Run: headless pygame with SDL's dummy video driver; simulated clock (each Clock.tick advances the game by its frame time, no real sleeping); random seed 0; keys injected as events and as key.get_pressed() state; mouse plan: one left click at the window centre at the start of phase 2, then a move to the lower-right quarter at the start of phase 3.
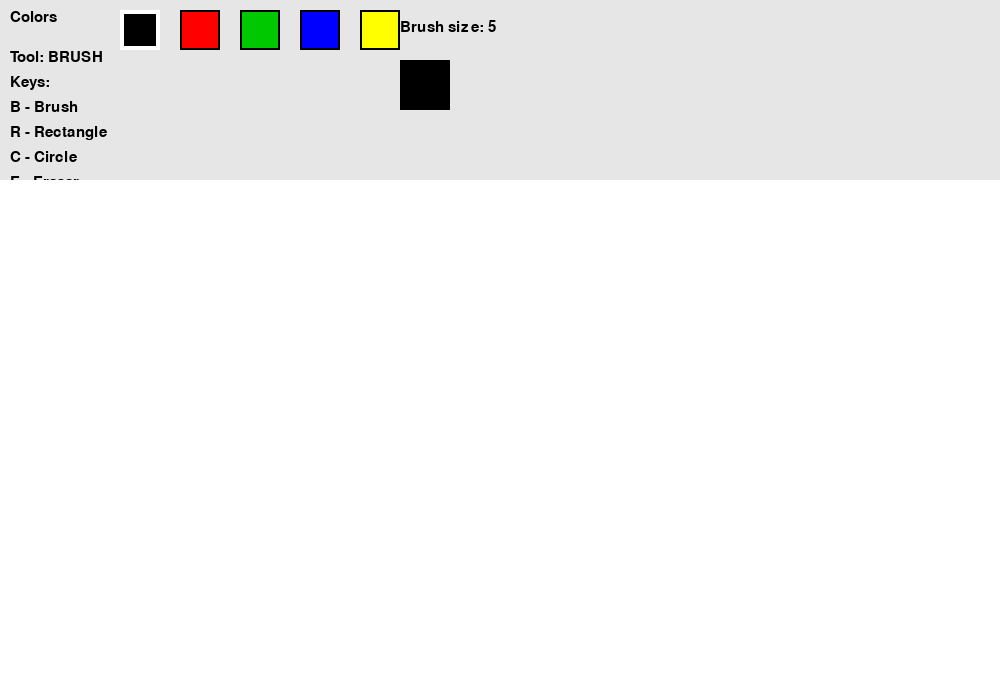
Frame 1 of 4 · flips 1–60 · no input
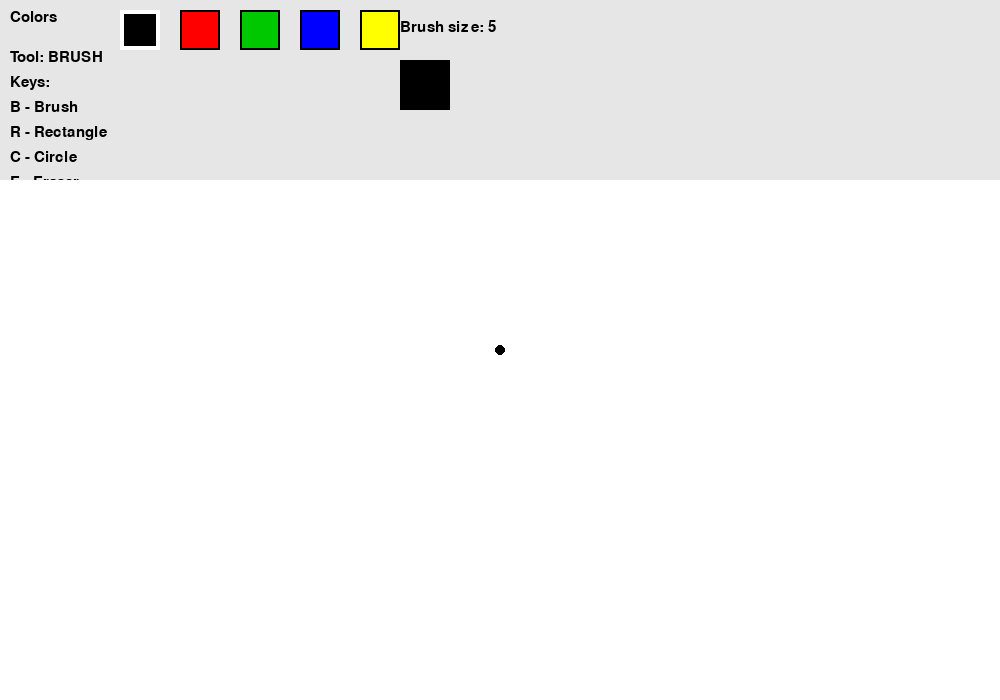
Frame 2 of 4 · flips 61–180 · clicked the window centre · tapped SPACE, RETURN · held RIGHT (→), D
Frame 3 of 4 · flips 181–300 · moved the mouse to the lower-right quarter · held DOWN (↓), S · screen unchanged from frame 2, image omitted
Frame 4 of 4 · flips 301–420 · held LEFT (←), A, UP (↑), W · screen unchanged from frame 3, image omitted

The pygame program that drew these frames:

import pygame

# ---------------------------------
# Paint Program with:
# - Brush
# - Rectangle
# - Circle
# - Eraser
# - Color selection
# ---------------------------------


def draw_palette(screen, colors, selected_color, palette_rects, font):
    """Draw color selection boxes."""
    for i, color in enumerate(colors):
        rect = palette_rects[i]
        pygame.draw.rect(screen, color, rect)
        pygame.draw.rect(screen, (0, 0, 0), rect, 2)

        # Highlight selected color
        if color == selected_color:
            pygame.draw.rect(screen, (255, 255, 255), rect, 4)

    text = font.render("Colors", True, (0, 0, 0))
    screen.blit(text, (10, 10))


def draw_tool_info(screen, font, current_tool):
    """Show current tool and controls."""
    lines = [
        f"Tool: {current_tool.upper()}",
        "Keys:",
        "B - Brush",
        "R - Rectangle",
        "C - Circle",
        "E - Eraser",
        "1/2/3/4/5 - Select color",
        "[ / ] - Change brush size"
    ]

    y = 50
    for line in lines:
        text = font.render(line, True, (0, 0, 0))
        screen.blit(text, (10, y))
        y += 25


def main():
    pygame.init()

    WIDTH, HEIGHT = 1000, 700
    TOOLBAR_HEIGHT = 180

    screen = pygame.display.set_mode((WIDTH, HEIGHT))
    pygame.display.set_caption("Paint")
    clock = pygame.time.Clock()
    font = pygame.font.SysFont("Arial", 22)

    # Colors
    WHITE = (255, 255, 255)
    BLACK = (0, 0, 0)
    RED = (255, 0, 0)
    GREEN = (0, 200, 0)
    BLUE = (0, 0, 255)
    YELLOW = (255, 255, 0)
    GRAY = (200, 200, 200)

    color_list = [BLACK, RED, GREEN, BLUE, YELLOW]
    selected_color = BLACK

    # Canvas surface
    canvas = pygame.Surface((WIDTH, HEIGHT - TOOLBAR_HEIGHT))
    canvas.fill(WHITE)

    # Tool state
    current_tool = "brush"
    brush_size = 5
    drawing = False
    last_pos = None
    start_pos = None

    # Color palette rectangles
    palette_rects = []
    start_x = 120
    for i in range(len(color_list)):
        rect = pygame.Rect(start_x + i * 60, 10, 40, 40)
        palette_rects.append(rect)

    running = True
    while running:
        for event in pygame.event.get():
            if event.type == pygame.QUIT:
                running = False

            elif event.type == pygame.KEYDOWN:
                # Tool selection
                if event.key == pygame.K_b:
                    current_tool = "brush"
                elif event.key == pygame.K_r:
                    current_tool = "rectangle"
                elif event.key == pygame.K_c:
                    current_tool = "circle"
                elif event.key == pygame.K_e:
                    current_tool = "eraser"

                # Color selection
                elif event.key == pygame.K_1:
                    selected_color = color_list[0]
                elif event.key == pygame.K_2:
                    selected_color = color_list[1]
                elif event.key == pygame.K_3:
                    selected_color = color_list[2]
                elif event.key == pygame.K_4:
                    selected_color = color_list[3]
                elif event.key == pygame.K_5:
                    selected_color = color_list[4]

                # Brush size control
                elif event.key == pygame.K_LEFTBRACKET:
                    brush_size = max(1, brush_size - 1)
                elif event.key == pygame.K_RIGHTBRACKET:
                    brush_size = min(50, brush_size + 1)

            elif event.type == pygame.MOUSEBUTTONDOWN:
                mx, my = event.pos

                # Check palette click
                for i, rect in enumerate(palette_rects):
                    if rect.collidepoint(mx, my):
                        selected_color = color_list[i]

                # Draw only on canvas area
                if my >= TOOLBAR_HEIGHT:
                    drawing = True
                    canvas_pos = (mx, my - TOOLBAR_HEIGHT)
                    start_pos = canvas_pos
                    last_pos = canvas_pos

                    # Start brush/eraser immediately
                    if current_tool == "brush":
                        pygame.draw.circle(canvas, selected_color, canvas_pos, brush_size)
                    elif current_tool == "eraser":
                        pygame.draw.circle(canvas, WHITE, canvas_pos, brush_size)

            elif event.type == pygame.MOUSEMOTION:
                mx, my = event.pos

                if drawing and my >= TOOLBAR_HEIGHT:
                    canvas_pos = (mx, my - TOOLBAR_HEIGHT)

                    if current_tool == "brush":
                        pygame.draw.line(canvas, selected_color, last_pos, canvas_pos, brush_size * 2)
                        pygame.draw.circle(canvas, selected_color, canvas_pos, brush_size)

                    elif current_tool == "eraser":
                        pygame.draw.line(canvas, WHITE, last_pos, canvas_pos, brush_size * 2)
                        pygame.draw.circle(canvas, WHITE, canvas_pos, brush_size)

                    last_pos = canvas_pos

            elif event.type == pygame.MOUSEBUTTONUP:
                mx, my = event.pos

                if drawing and my >= TOOLBAR_HEIGHT:
                    end_pos = (mx, my - TOOLBAR_HEIGHT)

                    if current_tool == "rectangle":
                        x = min(start_pos[0], end_pos[0])
                        y = min(start_pos[1], end_pos[1])
                        w = abs(end_pos[0] - start_pos[0])
                        h = abs(end_pos[1] - start_pos[1])
                        pygame.draw.rect(canvas, selected_color, (x, y, w, h), 2)

                    elif current_tool == "circle":
                        radius = int(((end_pos[0] - start_pos[0]) ** 2 +
                                      (end_pos[1] - start_pos[1]) ** 2) ** 0.5)
                        pygame.draw.circle(canvas, selected_color, start_pos, radius, 2)

                drawing = False
                last_pos = None
                start_pos = None

        # Draw UI
        screen.fill(GRAY)

        # Top toolbar area
        pygame.draw.rect(screen, (230, 230, 230), (0, 0, WIDTH, TOOLBAR_HEIGHT))
        pygame.draw.line(screen, BLACK, (0, TOOLBAR_HEIGHT), (WIDTH, TOOLBAR_HEIGHT), 2)

        draw_palette(screen, color_list, selected_color, palette_rects, font)
        draw_tool_info(screen, font, current_tool)

        size_text = font.render(f"Brush size: {brush_size}", True, BLACK)
        screen.blit(size_text, (400, 20))

        # Show selected color preview
        pygame.draw.rect(screen, selected_color, (400, 60, 50, 50))
        pygame.draw.rect(screen, BLACK, (400, 60, 50, 50), 2)

        # Draw canvas
        screen.blit(canvas, (0, TOOLBAR_HEIGHT))

        pygame.display.flip()
        clock.tick(60)

    pygame.quit()


if __name__ == "__main__":
    main()
